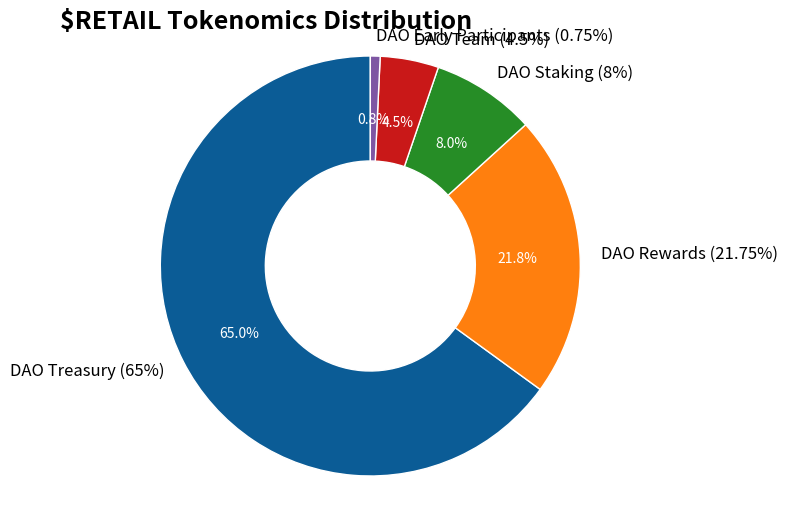

Write the Python code that produced this figure.
import matplotlib.pyplot as plt

# Define the labels and sizes for the donut chart
labels = [
    'DAO Treasury (65%)',
    'DAO Rewards (21.75%)',
    'DAO Staking (8%)',
    'DAO Team (4.5%)',
    'DAO Early Participants (0.75%)'
]
sizes = [65, 21.75, 8, 4.5, 0.75]
colors = ["#0b5c96", '#ff7f0e', "#268d26", "#c91818", "#7e56a3"]
explode = (0, 0, 0, 0, 0)  # No explosion for a clean look

# Create donut chart
plt.figure(figsize=(8, 6))
wedges, texts, autotexts = plt.pie(
    sizes,
    explode=explode,
    labels=labels,
    colors=colors,
    autopct='%1.1f%%',
    shadow=False,
    startangle=90,
    wedgeprops={'width': 0.5, 'edgecolor': 'white', 'linewidth': 1},  # Donut hole and rounded edges
    textprops={'fontsize': 12},  # Font size for labels
    pctdistance=0.7,  # Move percentage labels closer to avoid overlap
    labeldistance=1.1  # Adjust label distance to prevent crowding
)


# Adjust the size of the percentage labels
for autotext in autotexts:
    autotext.set_color('white')  # Set percentage text color to white
    autotext.set_fontsize(10)  # Set font size for percentage text
# Adjust the size of the labels
for text in texts:
    text.set_fontsize(12)  # Set font size for labels
    text.set_color('black')  # Set label text color to black
# Set the aspect ratio to be equal for a circular pie chart
plt.gca().set_aspect('equal')

# Title in top-left
plt.title('$RETAIL Tokenomics Distribution', fontsize=18, weight='bold', loc='left', pad=5)

# Ensure circular shape
plt.axis('equal')

# Save the plot as an image
plt.savefig('retail_tokenomics.png', dpi=150, bbox_inches='tight')
plt.close()
